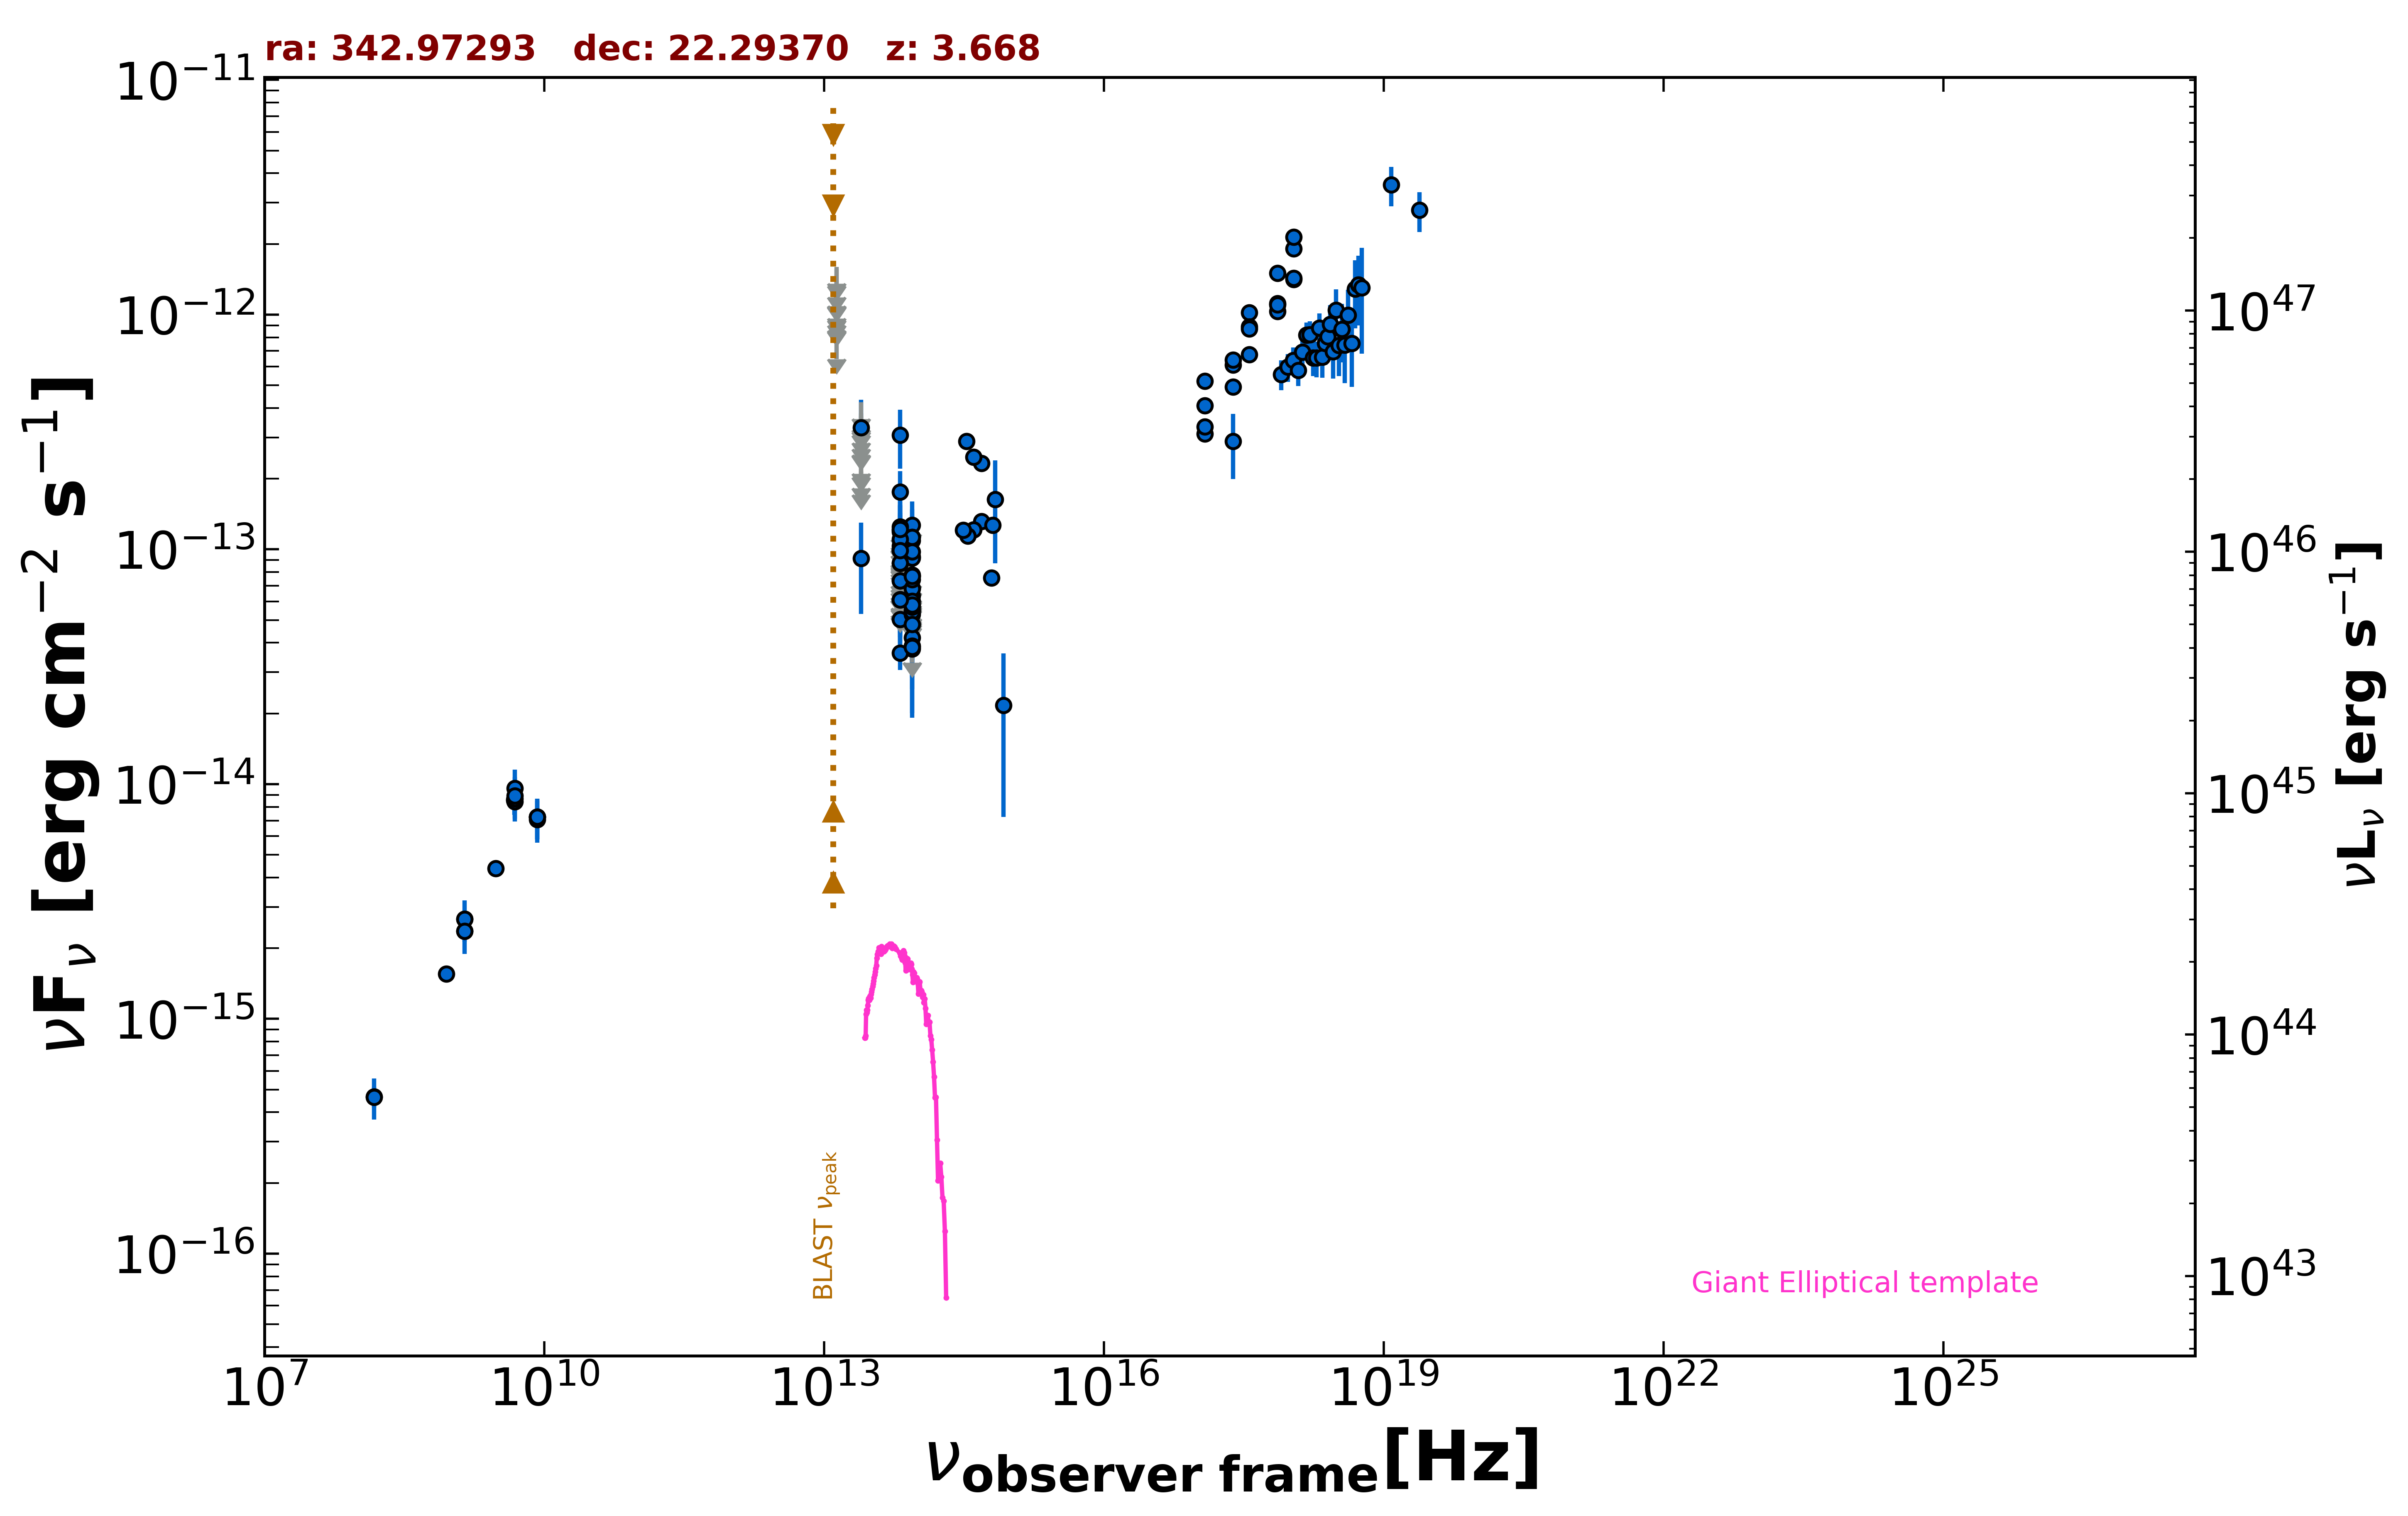

Data behind this chart, as committed beside it:
freq., flux, err_flux, MJD_start, MJD_end, flag, catalog, reference
1.400e+09, 2.660e-15, 8.000e-17, 55000, 55000, , NVSS, Condon et al. 1998  AJ  115  1693
8.870e+08, 1.558e-15, 1.135e-16, 55000, 55000, , RACS, Hale et al. 2021  PASA  38  e058
3.000e+09, 4.368e-15, 2.000e-17, 55000, 55000, , VLASSQL, Gordon et al. 2021  ApJS  255  30
2.418e+17, 2.888e-13, 8.950e-14, 55000, 55000, , RASS, Boller et al. 2016  A&A  103  1
2.418e+17, 4.931e-13, 1.970e-14, 54237, 58976, , 1OUSX, Giommi et al. in preparation
1.209e+17, 3.110e-13, 1.500e-14, 54237, 58976, , 1OUSX, Giommi et al. in preparation
3.627e+17, 6.752e-13, 2.430e-14, 54237, 58976, , 1OUSX, Giommi et al. in preparation
7.253e+17, 1.034e-12, 2.300e-14, 54237, 58976, , 1OUSX, Giommi et al. in preparation
1.088e+18, 1.412e-12, 4.900e-14, 54237, 58976, , 1OUSX, Giommi et al. in preparation
7.253e+17, 1.114e-12, 2.750e-14, 55000, 55000, , 2SXPS, Evans et al. 2020  ApJS  247  54
1.209e+17, 5.205e-13, 2.940e-14, 55000, 55000, , 2SXPS, Evans et al. 2020  ApJS  247  54
3.627e+17, 1.018e-12, 4.080e-14, 55000, 55000, , 2SXPS, Evans et al. 2020  ApJS  247  54
1.088e+18, 1.906e-12, 7.400e-14, 55000, 55000, , 2SXPS, Evans et al. 2020  ApJS  247  54
1.500e+08, 4.665e-16, 4.680e-17, 55000, 55000, , TGSS150, Intema et al. 2017  A&A  598  A781
8.400e+09, 7.241e-15, 0.000e+00, 55000, 55000, , CRATES, Healey et al. 2007  ApJS  171  61
4.800e+09, 8.592e-15, 7.680e-16, 55000, 55000, , GB6, Gregory et al. 1996  ApJS  103  427
4.800e+09, 8.544e-15, 1.152e-15, 55000, 55000, , GB87, Gregory et al. 1992  VizieR  VIII/14/j20…
4.850e+09, 8.439e-15, 0.000e+00, 55000, 55000, , NORTH20, White and Becker  1992  ApJS  79  331
1.400e+09, 2.366e-15, 0.000e+00, 55000, 55000, , NORTH20, White and Becker  1992  ApJS  79  331
8.817e+13, 3.763e-14, 1.850e-15, 55000, 55000, , UNWISE, Schlafly et al. 2019  ApJS  240  30
6.517e+13, 3.614e-14, 2.940e-15, 55000, 55000, , UNWISE, Schlafly et al. 2019  ApJS  240  30
8.817e+13, 4.212e-14, 4.195e-15, 55000, 55000, , WISE, Wright et al. 2010  AJ  140  1868
6.517e+13, 5.033e-14, 6.410e-15, 55000, 55000, , WISE, Wright et al. 2010  AJ  140  1868
2.498e+13, 9.161e-14, 3.860e-14, 55000, 55000, , WISE, Wright et al. 2010  AJ  140  1868
1.363e+13, 3.376e-13, 1.470e-13, 55000, 55000, , WISE, Wright et al. 2010  AJ  140  1868
8.817e+13, 1.364e-13, 0.000e+00, 58649, 58649, UL, NEOWISE, Mainzer et al. 2014  ApJ  792  30
6.517e+13, 1.153e-13, 0.000e+00, 58649, 58649, UL, NEOWISE, Mainzer et al. 2014  ApJ  792  30
8.817e+13, 7.678e-14, 2.235e-14, 58812, 58812, , NEOWISE, Mainzer et al. 2014  ApJ  792  30
6.517e+13, 6.599e-14, 0.000e+00, 58812, 58812, UL, NEOWISE, Mainzer et al. 2014  ApJ  792  30
8.817e+13, 1.270e-13, 3.286e-14, 58812, 58812, , NEOWISE, Mainzer et al. 2014  ApJ  792  30
6.517e+13, 1.296e-13, 0.000e+00, 58812, 58812, UL, NEOWISE, Mainzer et al. 2014  ApJ  792  30
8.817e+13, 5.288e-14, 2.750e-14, 59013, 59013, , NEOWISE, Mainzer et al. 2014  ApJ  792  30
6.517e+13, 3.067e-13, 8.640e-14, 59013, 59013, , NEOWISE, Mainzer et al. 2014  ApJ  792  30
8.817e+13, 1.093e-13, 2.582e-14, 59907, 59907, , NEOWISE, Mainzer et al. 2014  ApJ  792  30
6.517e+13, 1.008e-13, 0.000e+00, 59907, 59907, UL, NEOWISE, Mainzer et al. 2014  ApJ  792  30
8.817e+13, 3.873e-14, 0.000e+00, 57189, 57189, UL, NEOWISE, Mainzer et al. 2014  ApJ  792  30
6.517e+13, 1.755e-13, 3.975e-14, 57189, 57189, , NEOWISE, Mainzer et al. 2014  ApJ  792  30
8.817e+13, 6.818e-14, 2.735e-14, 58083, 58083, , NEOWISE, Mainzer et al. 2014  ApJ  792  30
6.517e+13, 7.646e-14, 0.000e+00, 58083, 58083, UL, NEOWISE, Mainzer et al. 2014  ApJ  792  30
8.817e+13, 9.325e-14, 2.183e-14, 59178, 59178, , NEOWISE, Mainzer et al. 2014  ApJ  792  30
6.517e+13, 9.715e-14, 0.000e+00, 59178, 59178, UL, NEOWISE, Mainzer et al. 2014  ApJ  792  30
8.817e+13, 5.496e-14, 2.012e-14, 57364, 57364, , NEOWISE, Mainzer et al. 2014  ApJ  792  30
6.517e+13, 1.190e-13, 4.052e-14, 57364, 57364, , NEOWISE, Mainzer et al. 2014  ApJ  792  30
8.817e+13, 7.699e-14, 0.000e+00, 57723, 57723, UL, NEOWISE, Mainzer et al. 2014  ApJ  792  30
6.517e+13, 7.336e-14, 3.355e-14, 57723, 57723, , NEOWISE, Mainzer et al. 2014  ApJ  792  30
8.817e+13, 6.357e-14, 2.171e-14, 58086, 58086, , NEOWISE, Mainzer et al. 2014  ApJ  792  30
6.517e+13, 9.878e-14, 4.462e-14, 58086, 58086, , NEOWISE, Mainzer et al. 2014  ApJ  792  30
8.817e+13, 1.128e-13, 3.504e-14, 59016, 59016, , NEOWISE, Mainzer et al. 2014  ApJ  792  30
6.517e+13, 9.887e-14, 0.000e+00, 59016, 59016, UL, NEOWISE, Mainzer et al. 2014  ApJ  792  30
8.817e+13, 6.799e-14, 2.244e-14, 56824, 56824, , NEOWISE, Mainzer et al. 2014  ApJ  792  30
6.517e+13, 1.210e-13, 4.014e-14, 56824, 56824, , NEOWISE, Mainzer et al. 2014  ApJ  792  30
8.817e+13, 5.692e-14, 0.000e+00, 55362, 55362, UL, WISEME, Wright et al. 2010  AJ  140  1868
6.517e+13, 6.508e-14, 0.000e+00, 55362, 55362, UL, WISEME, Wright et al. 2010  AJ  140  1868
2.498e+13, 2.943e-13, 0.000e+00, 55362, 55362, UL, WISEME, Wright et al. 2010  AJ  140  1868
1.363e+13, 1.009e-12, 0.000e+00, 55362, 55362, UL, WISEME, Wright et al. 2010  AJ  140  1868
8.817e+13, 6.499e-14, 0.000e+00, 55544, 55544, UL, WISEME, Wright et al. 2010  AJ  140  1868
8.817e+13, 6.614e-14, 0.000e+00, 55362, 55362, UL, WISEME, Wright et al. 2010  AJ  140  1868
6.517e+13, 8.942e-14, 0.000e+00, 55362, 55362, UL, WISEME, Wright et al. 2010  AJ  140  1868
2.498e+13, 4.238e-13, 0.000e+00, 55362, 55362, UL, WISEME, Wright et al. 2010  AJ  140  1868
1.363e+13, 1.265e-12, 0.000e+00, 55362, 55362, UL, WISEME, Wright et al. 2010  AJ  140  1868
... 130 more rows
